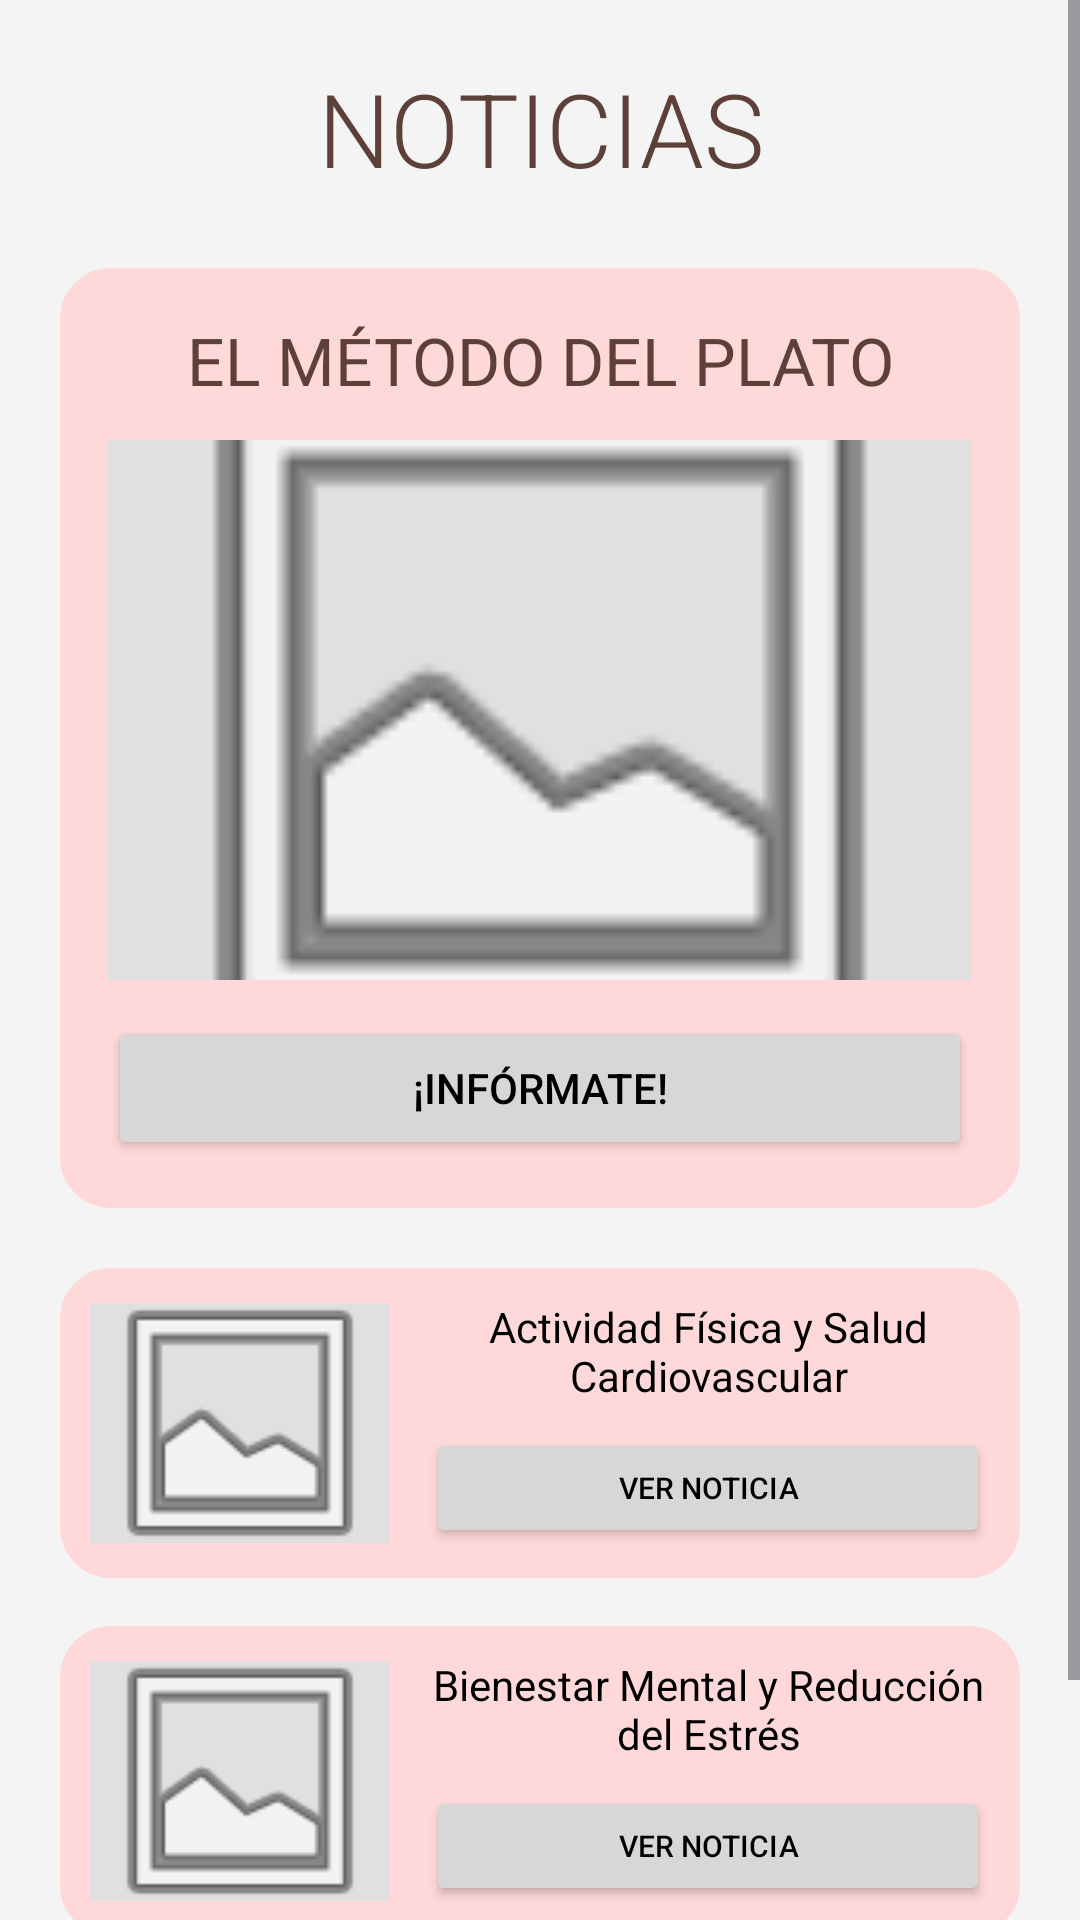

Reconstruct the res/layout file that produces this screen, plus the resources it refers to.
<!-- AndroidManifest.xml: application theme Theme.ProyectoEatQ -->
<!-- res/layout/fragment__news.xml -->
<?xml version="1.0" encoding="utf-8"?>
<ScrollView xmlns:android="http://schemas.android.com/apk/res/android"
    xmlns:app="http://schemas.android.com/apk/res-auto"
    android:layout_width="match_parent"
    android:layout_height="match_parent"
    android:background="#F4F4F4">

    <LinearLayout
        android:layout_width="match_parent"
        android:layout_height="wrap_content"
        android:orientation="vertical"
        android:padding="20dp">

        <LinearLayout
            android:layout_width="match_parent"
            android:layout_height="wrap_content"
            android:orientation="horizontal"
            android:gravity="center_vertical"
            android:layout_marginBottom="24dp">

            <TextView
                android:id="@+id/tvTituloNoticias"
                android:layout_width="0dp"
                android:layout_height="wrap_content"
                android:layout_weight="1"
                android:text="NOTICIAS"
                android:textColor="#5D4037"
                android:textSize="34sp"
                android:gravity="center"
                android:fontFamily="sans-serif-light"/>

        </LinearLayout>


        <LinearLayout
            android:layout_width="match_parent"
            android:layout_height="wrap_content"
            android:layout_marginBottom="20dp"
            android:background="@drawable/fondo_redondeado"
            android:backgroundTint="#FFD9D9"
            android:orientation="vertical"
            android:padding="16dp">

            <TextView
                android:layout_width="match_parent"
                android:layout_height="wrap_content"
                android:layout_marginBottom="12dp"
                android:gravity="center"
                android:text="EL MÉTODO DEL PLATO"
                android:textColor="#5D4037"
                android:textSize="22sp" />

            <ImageView
                android:id="@+id/imgMetodoPlato"
                android:layout_width="match_parent"
                android:layout_height="180dp"
                android:layout_marginBottom="12dp"
                android:background="#E0E0E0"
                android:scaleType="centerCrop"
                android:src="@android:drawable/ic_menu_gallery" />

            <Button
                android:id="@+id/btnInformate"
                android:layout_width="match_parent"
                android:layout_height="wrap_content"
                android:backgroundTint="#D7D7D7"
                android:text="¡INFÓRMATE!"
                android:textColor="#000000"
                app:cornerRadius="20dp"
                app:strokeColor="#000000"
                app:strokeWidth="1dp" />

        </LinearLayout>

        <LinearLayout
            android:layout_width="match_parent"
            android:layout_height="wrap_content"
            android:layout_marginBottom="16dp"
            android:background="@drawable/fondo_redondeado"
            android:backgroundTint="#FFD9D9"
            android:gravity="center_vertical"
            android:orientation="horizontal"
            android:padding="10dp">

            <ImageView
                android:id="@+id/imgRunning"
                android:layout_width="100dp"
                android:layout_height="80dp"
                android:layout_marginEnd="12dp"
                android:background="#E0E0E0"
                android:scaleType="centerCrop"
                android:src="@android:drawable/ic_menu_gallery" />

            <LinearLayout
                android:layout_width="0dp"
                android:layout_height="wrap_content"
                android:layout_weight="1"
                android:gravity="center"
                android:orientation="vertical">

                <TextView
                    android:layout_width="wrap_content"
                    android:layout_height="wrap_content"
                    android:layout_marginBottom="8dp"
                    android:gravity="center"
                    android:text="Actividad Física y Salud Cardiovascular"
                    android:textColor="#000000"
                    android:textSize="14sp" />

                <Button
                    android:id="@+id/btnVerNoticia1"
                    android:layout_width="match_parent"
                    android:layout_height="40dp"
                    android:backgroundTint="#D7D7D7"
                    android:text="VER NOTICIA"
                    android:textColor="#000000"
                    android:textSize="10sp"
                    app:cornerRadius="20dp"
                    app:strokeColor="#000000"
                    app:strokeWidth="1dp" />
            </LinearLayout>

        </LinearLayout>

        <LinearLayout
            android:layout_width="match_parent"
            android:layout_height="wrap_content"
            android:layout_marginBottom="16dp"
            android:background="@drawable/fondo_redondeado"
            android:backgroundTint="#FFD9D9"
            android:gravity="center_vertical"
            android:orientation="horizontal"
            android:padding="10dp">

            <ImageView
                android:id="@+id/imgYoga"
                android:layout_width="100dp"
                android:layout_height="80dp"
                android:layout_marginEnd="12dp"
                android:background="#E0E0E0"
                android:scaleType="centerCrop"
                android:src="@android:drawable/ic_menu_gallery" />

            <LinearLayout
                android:layout_width="0dp"
                android:layout_height="wrap_content"
                android:layout_weight="1"
                android:gravity="center"
                android:orientation="vertical">

                <TextView
                    android:layout_width="wrap_content"
                    android:layout_height="wrap_content"
                    android:layout_marginBottom="8dp"
                    android:gravity="center"
                    android:text="Bienestar Mental y Reducción del Estrés"
                    android:textColor="#000000"
                    android:textSize="14sp" />

                <Button
                    android:id="@+id/btnVerNoticia2"
                    android:layout_width="match_parent"
                    android:layout_height="40dp"
                    android:backgroundTint="#D7D7D7"
                    android:text="VER NOTICIA"
                    android:textColor="#000000"
                    android:textSize="10sp"
                    app:cornerRadius="20dp"
                    app:strokeColor="#000000"
                    app:strokeWidth="1dp" />
            </LinearLayout>

        </LinearLayout>

        <View
            android:layout_width="match_parent"
            android:layout_height="50dp" />

    </LinearLayout>
</ScrollView>
<!-- resources referenced by this layout -->
<resources>
  <!-- drawable fondo_redondeado (drawable) -->
  <?xml version="1.0" encoding="utf-8"?>
      <shape xmlns:android="http://schemas.android.com/apk/res/android"
          android:shape="rectangle">
          <corners android:radius="16dp" />
          <stroke android:width="2dp" android:color="#000000"/>
          <solid android:color="#FFFFFF"/>
      </shape>
  <style name="Theme.ProyectoEatQ" parent="Base.Theme.ProyectoEatQ" />
  <style name="Base.Theme.ProyectoEatQ" parent="Theme.Material3.DayNight.NoActionBar">
          
          
      </style>
</resources>
